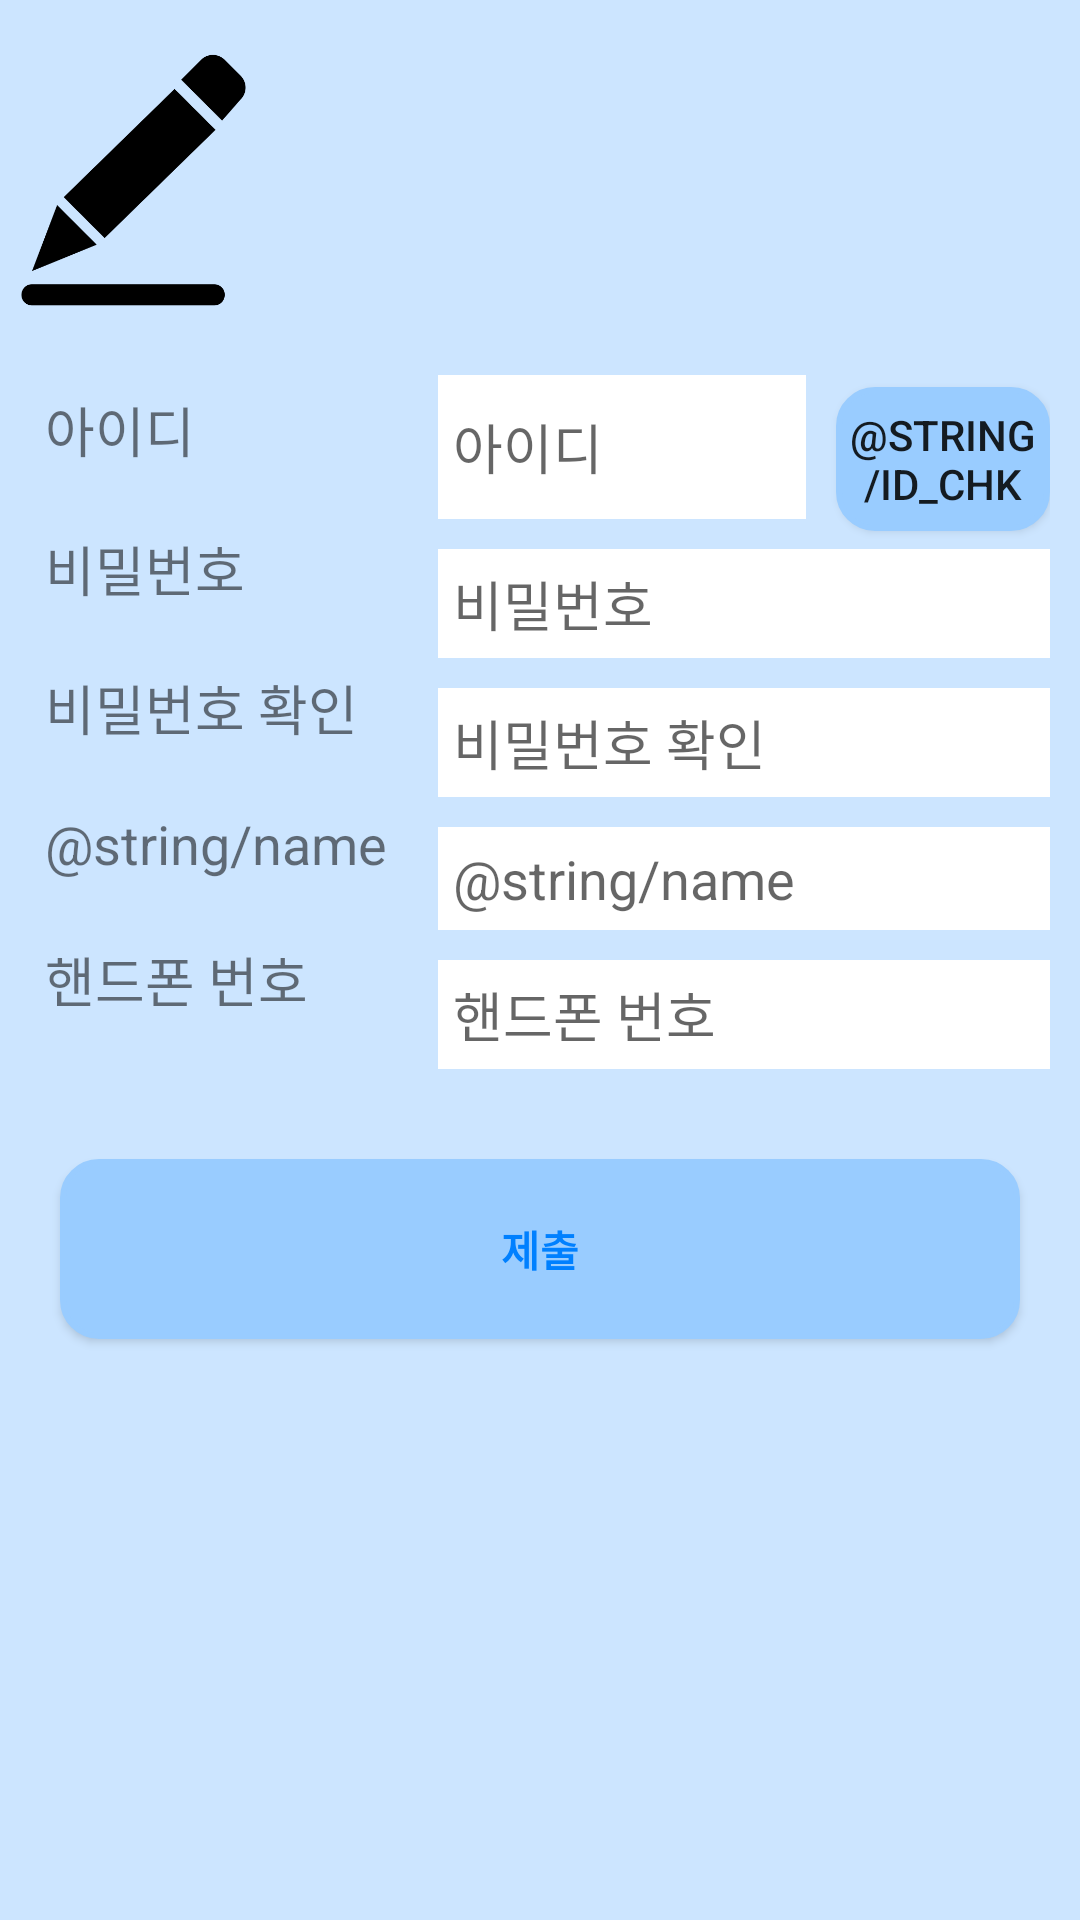

Produce the Android XML layout that renders to this screen, including the resource entries it uses.
<!-- AndroidManifest.xml: application theme AppTheme -->
<!-- res/layout/activity_join.xml -->
<?xml version="1.0" encoding="utf-8"?>
<LinearLayout
    xmlns:android="http://schemas.android.com/apk/res/android"
    android:layout_width="match_parent"
    android:layout_height="match_parent"
    android:orientation="vertical"
    android:background="@color/colorMainBlue"
    >

    <ImageView
        android:layout_marginTop="15dp"
        android:padding="1dp"
        android:layout_width="90dp"
        android:layout_height="90dp"
        android:src="@mipmap/register_icon"/>

    <LinearLayout
        android:layout_marginVertical="20dp"
        android:layout_marginHorizontal="10dp"
        android:layout_width="match_parent"
        android:layout_height="wrap_content"
        android:orientation="horizontal">

        <LinearLayout
            android:layout_weight="3"
            android:layout_width="match_parent"
            android:layout_height="wrap_content"
            android:orientation="vertical">

            <TextView
                android:text="@string/id"
                android:textSize="18dp"
                android:padding="5dp"
                android:layout_marginBottom="10dp"
                android:layout_width="wrap_content"
                android:layout_height="wrap_content" />
            <TextView
                android:text="@string/pw"
                android:textSize="18dp"
                android:padding="5dp"
                android:layout_marginBottom="10dp"
                android:layout_width="wrap_content"
                android:layout_height="wrap_content" />
            <TextView
                android:text="@string/pw_chk"
                android:textSize="18dp"
                android:padding="5dp"
                android:layout_marginBottom="10dp"
                android:layout_width="wrap_content"
                android:layout_height="wrap_content" />
            <TextView
                android:text="@string/name"
                android:textSize="18dp"
                android:padding="5dp"
                android:layout_marginBottom="10dp"
                android:layout_width="wrap_content"
                android:layout_height="wrap_content" />
            <TextView
                android:text="@string/phone"
                android:textSize="18dp"
                android:padding="5dp"
                android:layout_marginBottom="10dp"
                android:layout_width="wrap_content"
                android:layout_height="wrap_content" />


        </LinearLayout>

        <LinearLayout
            android:layout_weight="2"
            android:layout_width="match_parent"
            android:layout_height="wrap_content"
            android:orientation="vertical">

            <LinearLayout
                android:layout_width="match_parent"
                android:layout_height="wrap_content"
                android:orientation="horizontal">
                <EditText
                    android:id="@+id/id"
                    android:hint="@string/id"
                    android:padding="5dp"
                    android:layout_weight="2"
                    android:layout_marginBottom="10dp"
                    android:layout_width="match_parent"
                    android:layout_height="match_parent"
                    android:background="@color/colorWhite"
                    android:singleLine="true" />
                <Button
                    android:id="@+id/checkIdBtn"
                    android:text="@string/id_chk"
                    android:layout_marginLeft="10dp"
                    android:layout_weight="3"
                    android:layout_marginBottom="10dp"
                    android:layout_width="match_parent"
                    android:layout_height="wrap_content"
                    android:background="@drawable/selector_pressed"/>


            </LinearLayout>

            <EditText
                android:id="@+id/pw"
                android:hint="@string/pw"
                android:inputType="textPassword"
                android:padding="5dp"
                android:layout_marginBottom="10dp"
                android:layout_width="match_parent"
                android:layout_height="match_parent"
                android:background="@color/colorWhite"
                android:singleLine="true" />
            <EditText
                android:id="@+id/pw_chk"
                android:hint="@string/pw_chk"
                android:inputType="textPassword"
                android:padding="5dp"
                android:layout_marginBottom="10dp"
                android:layout_width="match_parent"
                android:layout_height="match_parent"
                android:background="@color/colorWhite"
                android:singleLine="true" />
            <EditText
                android:id="@+id/name"
                android:hint="@string/name"
                android:padding="5dp"
                android:layout_marginBottom="10dp"
                android:layout_width="match_parent"
                android:layout_height="match_parent"
                android:background="@color/colorWhite"
                android:singleLine="true" />
            <EditText
                android:id="@+id/phone"
                android:hint="@string/phone"
                android:padding="5dp"
                android:layout_marginBottom="10dp"
                android:layout_width="match_parent"
                android:layout_height="match_parent"
                android:background="@color/colorWhite"
                android:singleLine="true" />

        </LinearLayout>

    </LinearLayout>

    <Button
        android:id="@+id/submitBtn"
        android:text="@string/submit"
        android:textColor="@color/colorTextBlue"
        android:textStyle="bold"
        android:layout_width="match_parent"
        android:layout_height="60dp"
        android:layout_marginLeft="20dp"
        android:layout_marginRight="20dp"
        android:layout_marginBottom="10dp"
        android:background="@drawable/selector_pressed" />

</LinearLayout>
<!-- resources referenced by this layout -->
<resources>
  <color name="colorMainBlue">#CCE5FF</color>
  <color name="colorTextBlue">#0080FF</color>
  <color name="colorWhite">#FFFFFF</color>
  <!-- drawable selector_pressed (drawable) -->
  <?xml version="1.0" encoding="utf-8"?>
  <selector xmlns:android="http://schemas.android.com/apk/res/android" >
      <item android:state_pressed="false">
  
          
          <shape>
              
              <solid android:color="@color/colorBtnUnBlue"/>
              
              <stroke android:width="2dp" android:color="@color/colorBtnUnBlue"/>
  
              
              <corners android:bottomLeftRadius="12dp" android:bottomRightRadius="12dp" android:topLeftRadius="12dp" android:topRightRadius="12dp"/>
  
          </shape>
      </item>
  
      
      <item android:state_pressed="true">
          <shape>
              <solid android:color="@color/colorBtnAcBlue"/>
              <stroke android:width="2dp" android:color="@color/colorBtnUnBlue"/>
              <corners android:bottomLeftRadius="12dp" android:bottomRightRadius="12dp" android:topLeftRadius="12dp" android:topRightRadius="12dp"/>
          </shape>
      </item>
  </selector>
  <!-- mipmap register_icon: png bitmap (mipmap-hdpi, 8199 bytes) -->
  <string name="id">아이디</string>
  <string name="phone">핸드폰 번호</string>
  <string name="pw">비밀번호</string>
  <string name="pw_chk">비밀번호 확인</string>
  <string name="submit">제출</string>
  <style name="AppTheme" parent="Theme.AppCompat.Light.DarkActionBar">
          
          <item name="colorPrimary">@color/colorTextBlue</item>
          <item name="colorPrimaryDark">@color/colorPrimaryDark</item>
          <item name="colorAccent">@color/colorAccent</item>
      </style>
  <color name="colorBtnUnBlue">#99CCFF</color>
  <color name="colorBtnAcBlue">#66B2FF</color>
  <color name="colorPrimaryDark">#00574B</color>
  <color name="colorAccent">#D81B60</color>
</resources>
